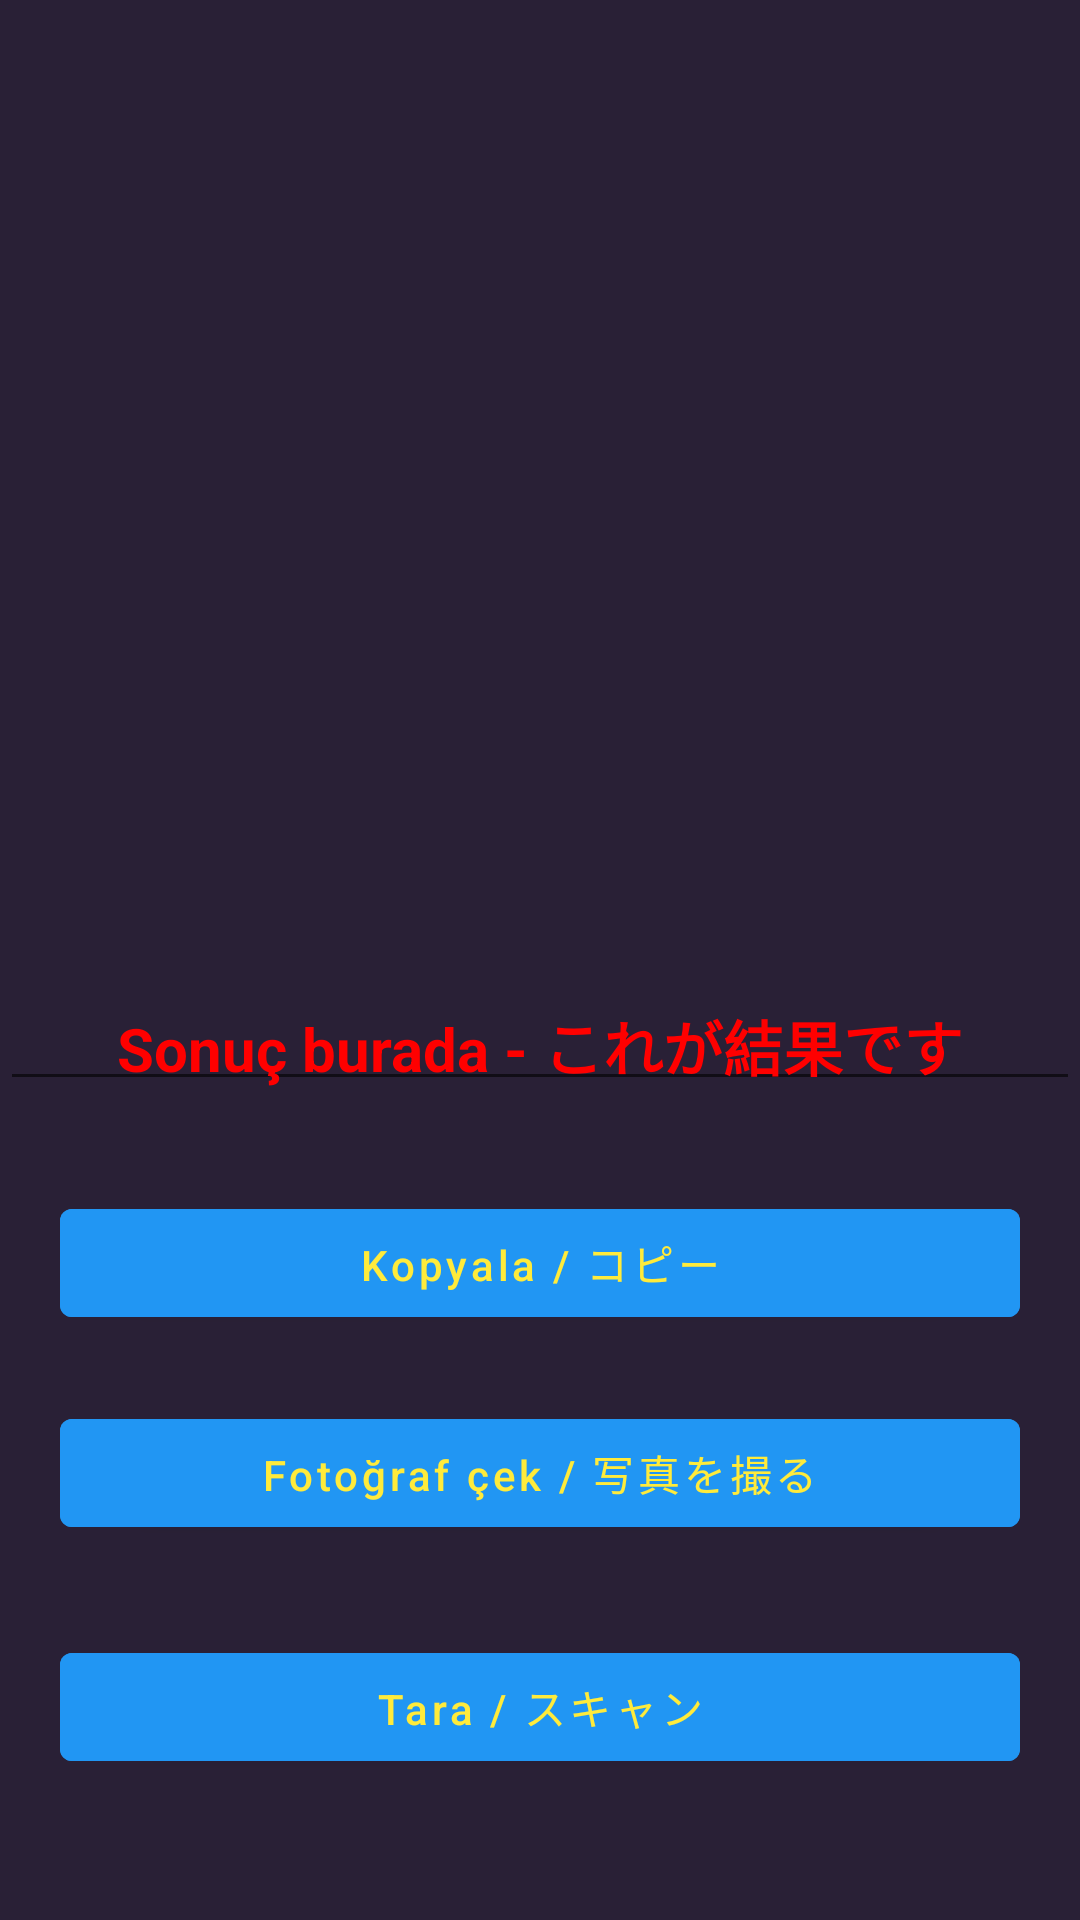

Android layout source for this screen:
<!-- AndroidManifest.xml: application theme Theme.Deneme -->
<!-- res/layout/activity_scanner.xml -->
<?xml version="1.0" encoding="utf-8"?>
<RelativeLayout xmlns:android="http://schemas.android.com/apk/res/android"
    xmlns:app="http://schemas.android.com/apk/res-auto"
    xmlns:tools="http://schemas.android.com/tools"
    android:layout_width="match_parent"
    android:layout_height="match_parent"
    android:background="@color/black_shade_1"
    tools:context=".ScannerActivity">

    <ImageView
        android:id="@+id/idIVCaptureImage"
        android:layout_width="250dp"
        android:layout_height="250dp"
        android:layout_centerHorizontal="true"
        android:layout_marginTop="50dp"
        android:src="@drawable/scanner" />


    <EditText
        android:id="@+id/idTVDetectedText"
        android:layout_width="match_parent"
        android:layout_height="wrap_content"
        android:layout_below="@+id/idIVCaptureImage"
        android:layout_alignParentEnd="true"
        android:layout_marginTop="30dp"
        android:layout_marginEnd="0dp"
        android:layout_marginBottom="20dp"
        android:gravity="center"
        android:padding="4dp"
        android:text="Sonuç burada - これが結果です"
        android:textAlignment="center"
        android:textColor="@color/red"
        android:textSize="20sp"
        android:textStyle="bold" />

    <Button
        android:id="@+id/idBtnCopy"
        android:layout_width="match_parent"
        android:layout_height="wrap_content"
        android:layout_below="@id/idTVDetectedText"
        android:layout_marginStart="20dp"
        android:layout_marginTop="10dp"
        android:layout_marginEnd="20dp"
        android:backgroundTint="#2196F3"
        android:text="Kopyala / コピー"
        android:textAllCaps="false"
        android:textColor="@color/yellow" />

    <Button
        android:id="@+id/idBtnSnap"
        android:layout_width="match_parent"
        android:layout_height="wrap_content"
        android:layout_below="@id/idTVDetectedText"
        android:layout_marginStart="20dp"
        android:layout_marginTop="80dp"
        android:layout_marginEnd="20dp"
        android:backgroundTint="#2196F3"
        android:text="Fotoğraf çek / 写真を撮る"
        android:textAllCaps="false"
        android:textColor="@color/yellow" />

    <Button
        android:id="@+id/idBtnDetect"
        android:layout_width="match_parent"
        android:layout_height="wrap_content"
        android:layout_below="@id/idBtnSnap"
        android:layout_marginStart="20dp"
        android:layout_marginTop="30dp"
        android:layout_marginEnd="20dp"
        android:backgroundTint="#2196F3"
        android:text="Tara / スキャン"
        android:textAllCaps="false"
        android:textColor="@color/yellow" />

</RelativeLayout>
<!-- resources referenced by this layout -->
<resources>
  <color name="black_shade_1">#292036</color>
  <color name="red">#FF0000</color>
  <color name="yellow">#FFEB3B</color>
  <style name="Theme.Deneme" parent="Theme.MaterialComponents.DayNight.DarkActionBar">
          
          <item name="colorPrimary">@color/purple_500</item>
          <item name="colorPrimaryVariant">@color/purple_700</item>
          <item name="colorOnPrimary">@color/white</item>
          
          <item name="colorSecondary">@color/teal_200</item>
          <item name="colorSecondaryVariant">@color/teal_700</item>
          <item name="colorOnSecondary">@color/black</item>
          
          <item name="android:statusBarColor" tools:targetApi="l">?attr/colorPrimaryVariant</item>
          
      </style>
  <color name="purple_500">#3E4FEB</color>
  <color name="purple_700">#FF3700B3</color>
  <color name="white">#FFFFFFFF</color>
  <color name="teal_200">#FF03DAC5</color>
  <color name="teal_700">#FF018786</color>
  <color name="black">#FF000000</color>
</resources>
